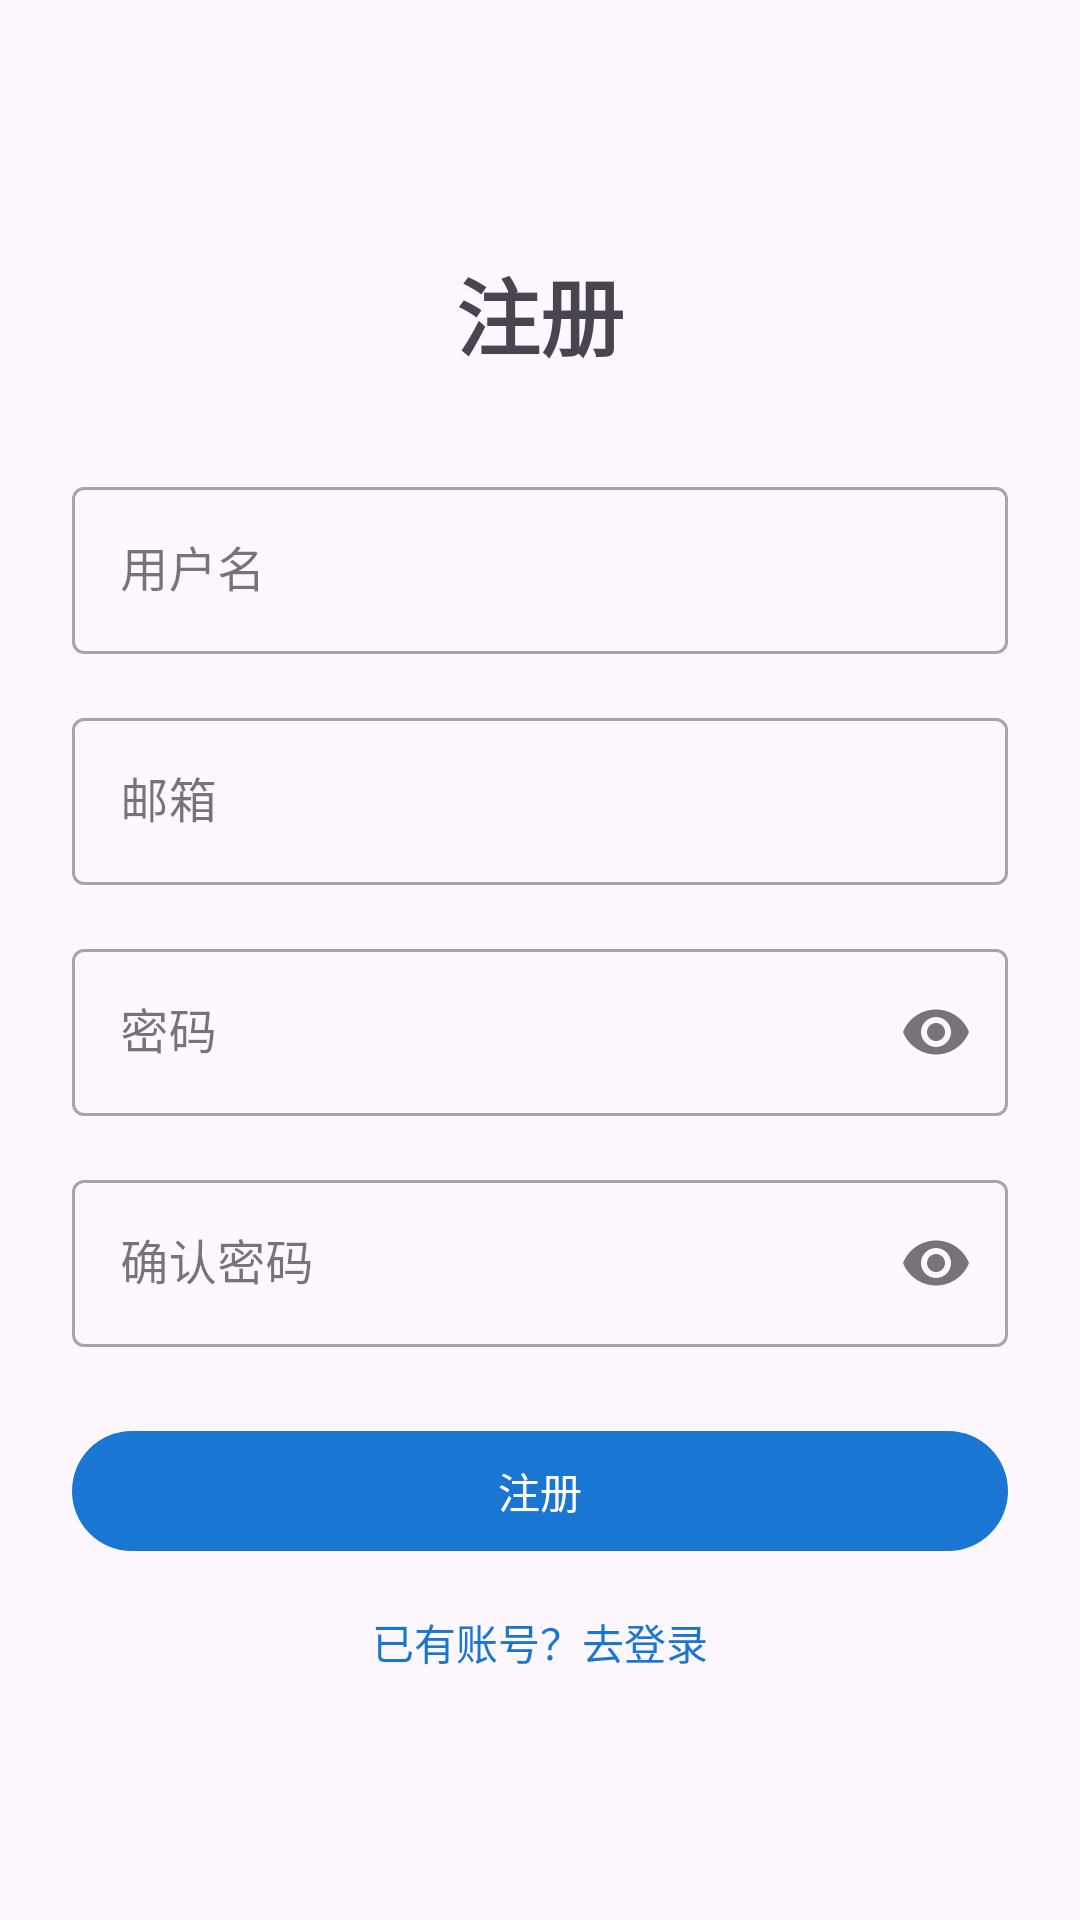

Write the Android layout XML for this screen, with the resource values it uses.
<!-- AndroidManifest.xml: application theme Theme.WiseCloudMDM -->
<!-- res/layout/fragment_register.xml -->
<?xml version="1.0" encoding="utf-8"?>
<ScrollView
    xmlns:android="http://schemas.android.com/apk/res/android"
    xmlns:app="http://schemas.android.com/apk/res-auto"
    android:layout_width="match_parent"
    android:layout_height="match_parent"
    android:fillViewport="true">

    <androidx.constraintlayout.widget.ConstraintLayout
        android:layout_width="match_parent"
        android:layout_height="wrap_content"
        android:padding="24dp">

        <TextView
            android:id="@+id/tvTitle"
            android:layout_width="wrap_content"
            android:layout_height="wrap_content"
            android:layout_marginTop="60dp"
            android:text="@string/register_title"
            android:textSize="28sp"
            android:textStyle="bold"
            app:layout_constraintEnd_toEndOf="parent"
            app:layout_constraintStart_toStartOf="parent"
            app:layout_constraintTop_toTopOf="parent" />

        <com.google.android.material.textfield.TextInputLayout
            android:id="@+id/tilUsername"
            style="@style/Widget.MaterialComponents.TextInputLayout.OutlinedBox"
            android:layout_width="0dp"
            android:layout_height="wrap_content"
            android:layout_marginTop="32dp"
            android:hint="@string/hint_username"
            app:layout_constraintEnd_toEndOf="parent"
            app:layout_constraintStart_toStartOf="parent"
            app:layout_constraintTop_toBottomOf="@id/tvTitle">

            <com.google.android.material.textfield.TextInputEditText
                android:id="@+id/etUsername"
                android:layout_width="match_parent"
                android:layout_height="wrap_content"
                android:inputType="text"
                android:importantForAutofill="no" />
        </com.google.android.material.textfield.TextInputLayout>

        <com.google.android.material.textfield.TextInputLayout
            android:id="@+id/tilEmail"
            style="@style/Widget.MaterialComponents.TextInputLayout.OutlinedBox"
            android:layout_width="0dp"
            android:layout_height="wrap_content"
            android:layout_marginTop="16dp"
            android:hint="@string/hint_email"
            app:layout_constraintEnd_toEndOf="parent"
            app:layout_constraintStart_toStartOf="parent"
            app:layout_constraintTop_toBottomOf="@id/tilUsername">

            <com.google.android.material.textfield.TextInputEditText
                android:id="@+id/etEmail"
                android:layout_width="match_parent"
                android:layout_height="wrap_content"
                android:inputType="textEmailAddress"
                android:importantForAutofill="no" />
        </com.google.android.material.textfield.TextInputLayout>

        <com.google.android.material.textfield.TextInputLayout
            android:id="@+id/tilPassword"
            style="@style/Widget.MaterialComponents.TextInputLayout.OutlinedBox"
            android:layout_width="0dp"
            android:layout_height="wrap_content"
            android:layout_marginTop="16dp"
            android:hint="@string/hint_password"
            app:endIconMode="password_toggle"
            app:layout_constraintEnd_toEndOf="parent"
            app:layout_constraintStart_toStartOf="parent"
            app:layout_constraintTop_toBottomOf="@id/tilEmail">

            <com.google.android.material.textfield.TextInputEditText
                android:id="@+id/etPassword"
                android:layout_width="match_parent"
                android:layout_height="wrap_content"
                android:inputType="textPassword"
                android:importantForAutofill="no" />
        </com.google.android.material.textfield.TextInputLayout>

        <com.google.android.material.textfield.TextInputLayout
            android:id="@+id/tilConfirmPassword"
            style="@style/Widget.MaterialComponents.TextInputLayout.OutlinedBox"
            android:layout_width="0dp"
            android:layout_height="wrap_content"
            android:layout_marginTop="16dp"
            android:hint="@string/hint_confirm_password"
            app:endIconMode="password_toggle"
            app:layout_constraintEnd_toEndOf="parent"
            app:layout_constraintStart_toStartOf="parent"
            app:layout_constraintTop_toBottomOf="@id/tilPassword">

            <com.google.android.material.textfield.TextInputEditText
                android:id="@+id/etConfirmPassword"
                android:layout_width="match_parent"
                android:layout_height="wrap_content"
                android:inputType="textPassword"
                android:importantForAutofill="no" />
        </com.google.android.material.textfield.TextInputLayout>

        <TextView
            android:id="@+id/tvError"
            android:layout_width="0dp"
            android:layout_height="wrap_content"
            android:layout_marginTop="8dp"
            android:textColor="@android:color/holo_red_dark"
            android:visibility="gone"
            app:layout_constraintEnd_toEndOf="parent"
            app:layout_constraintStart_toStartOf="parent"
            app:layout_constraintTop_toBottomOf="@id/tilConfirmPassword" />

        <com.google.android.material.button.MaterialButton
            android:id="@+id/btnRegister"
            android:layout_width="0dp"
            android:layout_height="wrap_content"
            android:layout_marginTop="24dp"
            android:text="@string/btn_register"
            app:layout_constraintEnd_toEndOf="parent"
            app:layout_constraintStart_toStartOf="parent"
            app:layout_constraintTop_toBottomOf="@id/tvError" />

        <ProgressBar
            android:id="@+id/progressBar"
            android:layout_width="wrap_content"
            android:layout_height="wrap_content"
            android:visibility="gone"
            app:layout_constraintBottom_toBottomOf="@id/btnRegister"
            app:layout_constraintEnd_toEndOf="parent"
            app:layout_constraintStart_toStartOf="parent"
            app:layout_constraintTop_toTopOf="@id/btnRegister" />

        <TextView
            android:id="@+id/tvGoToLogin"
            android:layout_width="wrap_content"
            android:layout_height="wrap_content"
            android:layout_marginTop="16dp"
            android:text="@string/go_to_login"
            android:textColor="?attr/colorPrimary"
            app:layout_constraintEnd_toEndOf="parent"
            app:layout_constraintStart_toStartOf="parent"
            app:layout_constraintTop_toBottomOf="@id/btnRegister" />

    </androidx.constraintlayout.widget.ConstraintLayout>
</ScrollView>
<!-- resources referenced by this layout -->
<resources>
  <string name="btn_register">注册</string>
  <string name="go_to_login">已有账号？去登录</string>
  <string name="hint_confirm_password">确认密码</string>
  <string name="hint_email">邮箱</string>
  <string name="hint_password">密码</string>
  <string name="hint_username">用户名</string>
  <string name="register_title">注册</string>
  <style name="Theme.WiseCloudMDM" parent="Theme.Material3.Light.NoActionBar">
          <item name="colorPrimary">@color/md_theme_primary</item>
          <item name="colorOnPrimary">@color/md_theme_onPrimary</item>
          <item name="colorPrimaryContainer">@color/md_theme_primaryContainer</item>
          <item name="colorOnPrimaryContainer">@color/md_theme_onPrimaryContainer</item>
      </style>
  <color name="md_theme_primary">#1976D2</color>
  <color name="md_theme_onPrimary">#FFFFFF</color>
  <color name="md_theme_primaryContainer">#D1E4FF</color>
  <color name="md_theme_onPrimaryContainer">#001D36</color>
</resources>
